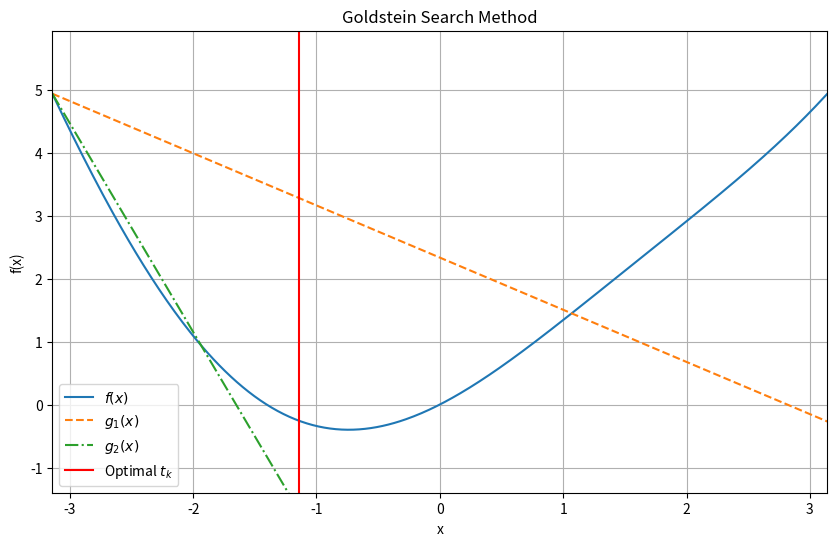

The matplotlib source for this figure:
import numpy as np
import matplotlib.pyplot as plt

def goldstein_search_with_plot(f, df, alpha=1.3, m1=0.2, m2=0.8, t0=1, tol=1e-5, max_iter=100, x_range=(-np.pi, np.pi)):
    """
    非精确搜索的 Goldstein 法，并绘制示意图。

    :param f: 目标函数。
    :param df: 目标函数的导数。
    :param alpha: 步长增加因子。
    :param m1: Goldstein 条件中的参数。
    :param m2: Goldstein 条件中的参数。
    :param t0: 初始步长。
    :param tol: 收敛容忍度。
    :param max_iter: 最大迭代次数。
    :param x_range: x 的范围。
    :return: 最优步长。
    """
    a_0 = -np.pi
    a_k = -np.pi
    b_k = np.pi
    t_k = t0
    k = 0

    # 用于绘图的数据
    x_values = np.linspace(x_range[0], x_range[1], 400)
    f_values = f(x_values)
    g1_values = f(a_0) + m1 * (x_values-x_range[0]) * df(a_0)
    g2_values = f(a_0) + m2 * (x_values-x_range[0])  * df(a_0)

    while k < max_iter:
        phi_tk = f(a_0+t_k)
        g1_tk = f(a_0) + m1 * (t_k) * df(a_0)
        g2_tk = f(a_0) + m2 * (t_k) * df(a_0)
       # print('k = {}, t_k = {}, phi_tk = {}, g1_tk = {}, g2_tk = {}'.format(k, t_k, phi_tk, g1_tk, g2_tk))

        if phi_tk > g1_tk:
            b_k = a_0+t_k
        else:
            if phi_tk > g2_tk:
                break
            a_k = a_0+t_k
            if b_k < np.inf:
                t_k = 0.5 * (a_k-a_0 + b_k-a_0)
            else:
                t_k = alpha * t_k

        k += 1
        if abs(b_k - a_k) < tol:
            break

    # 绘制函数图和 Goldstein 条件线
    plt.figure(figsize=(10, 6))
    plt.plot(x_values, f_values, label='$f(x)$')
    plt.plot(x_values, g1_values, label='$g_1(x)$', linestyle='--')
    plt.plot(x_values, g2_values, label='$g_2(x)$', linestyle='-.')
    plt.axvline(x=a_0+t_k, color='red', label='Optimal $t_k$')
    plt.xlim(x_range)
    plt.ylim(min(f_values) - 1, max(f_values) + 1)
    plt.title('Goldstein Search Method')
    plt.xlabel('x')
    plt.ylabel('f(x)')
    plt.legend()
    plt.grid(True)
    plt.show()

    return t_k

# 定义新的目标函数和导数
def f(x):
    return np.sin(x) + 0.5 * x**2

def df(x):
    return np.cos(x) + x

# 执行 Goldstein 搜索并绘制图像
optimal_t = goldstein_search_with_plot(f, df, x_range=(-np.pi, np.pi),t0 = 2)
print("初始设定:","\n初始步长t0 = 2","\nalpha=1.3, m1=0.2, m2=0.8")
print("搜索结果：","步长：",optimal_t,"最优点：",f"x = {-np.pi+optimal_t},y = {f(-np.pi+optimal_t)}")
